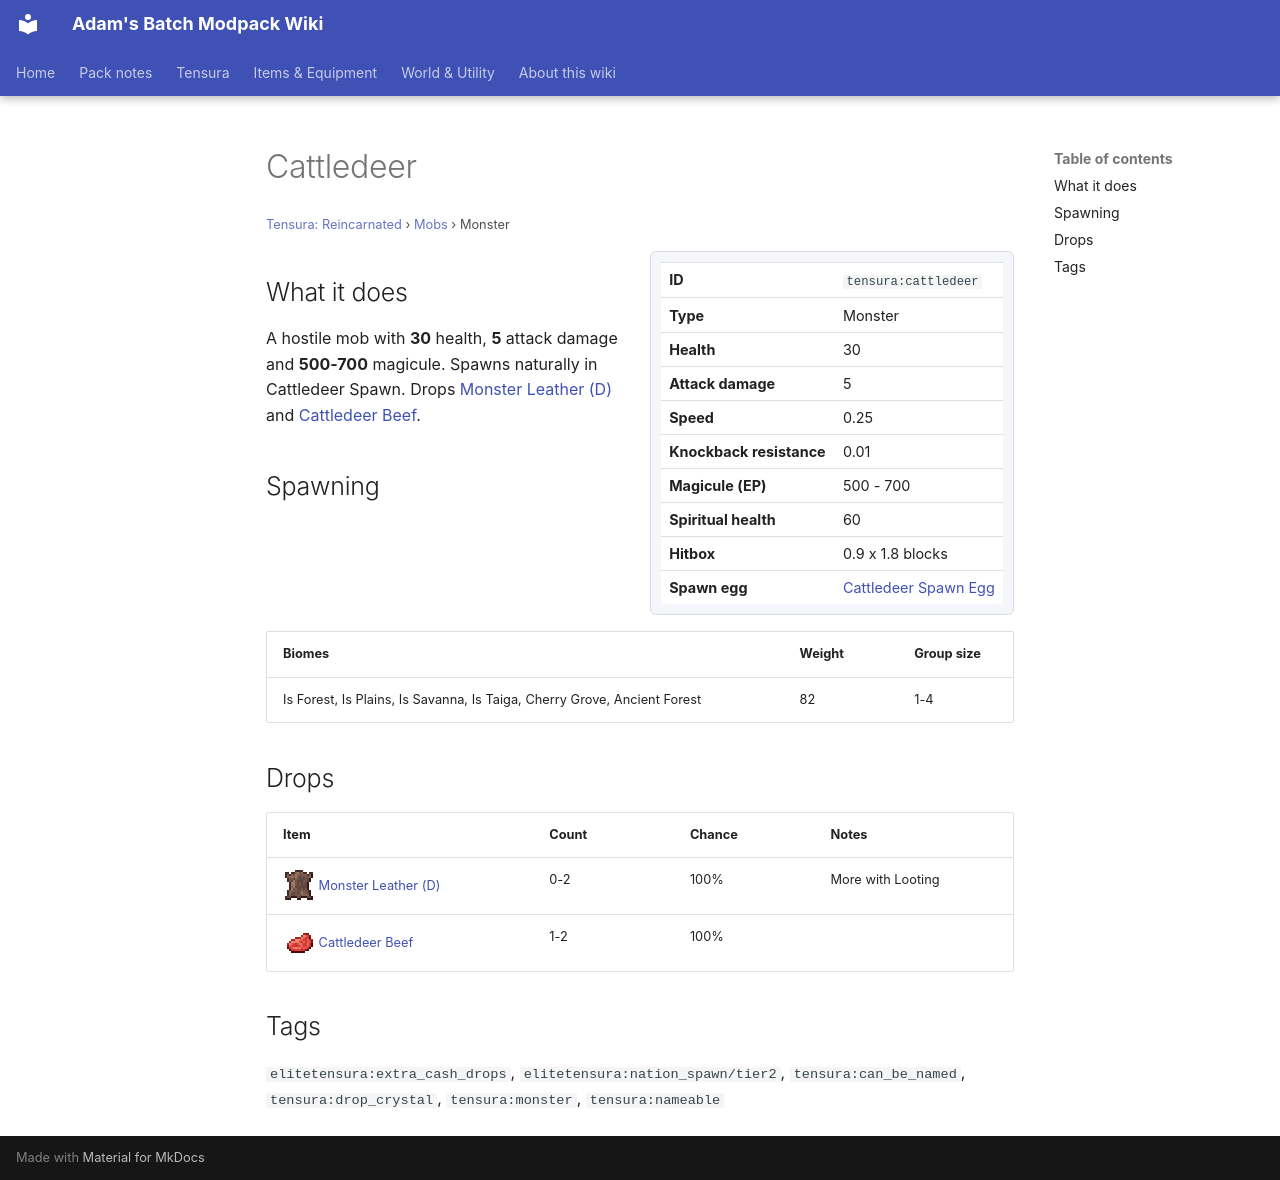

repository: Proteus-Nell/Adams-Batch-MC-Modpack-Wiki · page: tensura-reincarnated/mobs/cattledeer/index.html · generator: mkdocs

# Cattledeer

<small>[Tensura: Reincarnated](../index.md) &rsaquo; [Mobs](index.md) &rsaquo; Monster</small>

<div class="infobox" markdown>

| | |
|---|---|
| **ID** | `tensura:cattledeer` |
| **Type** | Monster |
| **Health** | 30 |
| **Attack damage** | 5 |
| **Speed** | 0.25 |
| **Knockback resistance** | 0.01 |
| **Magicule (EP)** | 500 - 700 |
| **Spiritual health** | 60 |
| **Hitbox** | 0.9 x 1.8 blocks |
| **Spawn egg** |  [Cattledeer Spawn Egg](../items/spawn-eggs/cattledeer-spawn-egg.md) |

</div>

## What it does

A hostile mob with **30** health, **5** attack damage and **500-700** magicule. Spawns naturally in Cattledeer Spawn. Drops [Monster Leather (D)](../items/miscellaneous/monster-leather-d.md) and [Cattledeer Beef](../items/miscellaneous/cattledeer-beef.md).

## Spawning

| Biomes | Weight | Group size |
|---|---|---|
| Is Forest, Is Plains, Is Savanna, Is Taiga, Cherry Grove, Ancient Forest | 82 | 1-4 |

## Drops

| Item | Count | Chance | Notes |
|---|---|---|---|
| ![](../../assets/icons/tensura/item/monster_leather_d.png) [Monster Leather (D)](../items/miscellaneous/monster-leather-d.md) | 0-2 | 100% | More with Looting |
| ![](../../assets/icons/tensura/item/cattledeer_beef.png) [Cattledeer Beef](../items/miscellaneous/cattledeer-beef.md) | 1-2 | 100% |  |

## Tags

`elitetensura:extra_cash_drops`, `elitetensura:nation_spawn/tier2`, `tensura:can_be_named`, `tensura:drop_crystal`, `tensura:monster`, `tensura:nameable`
